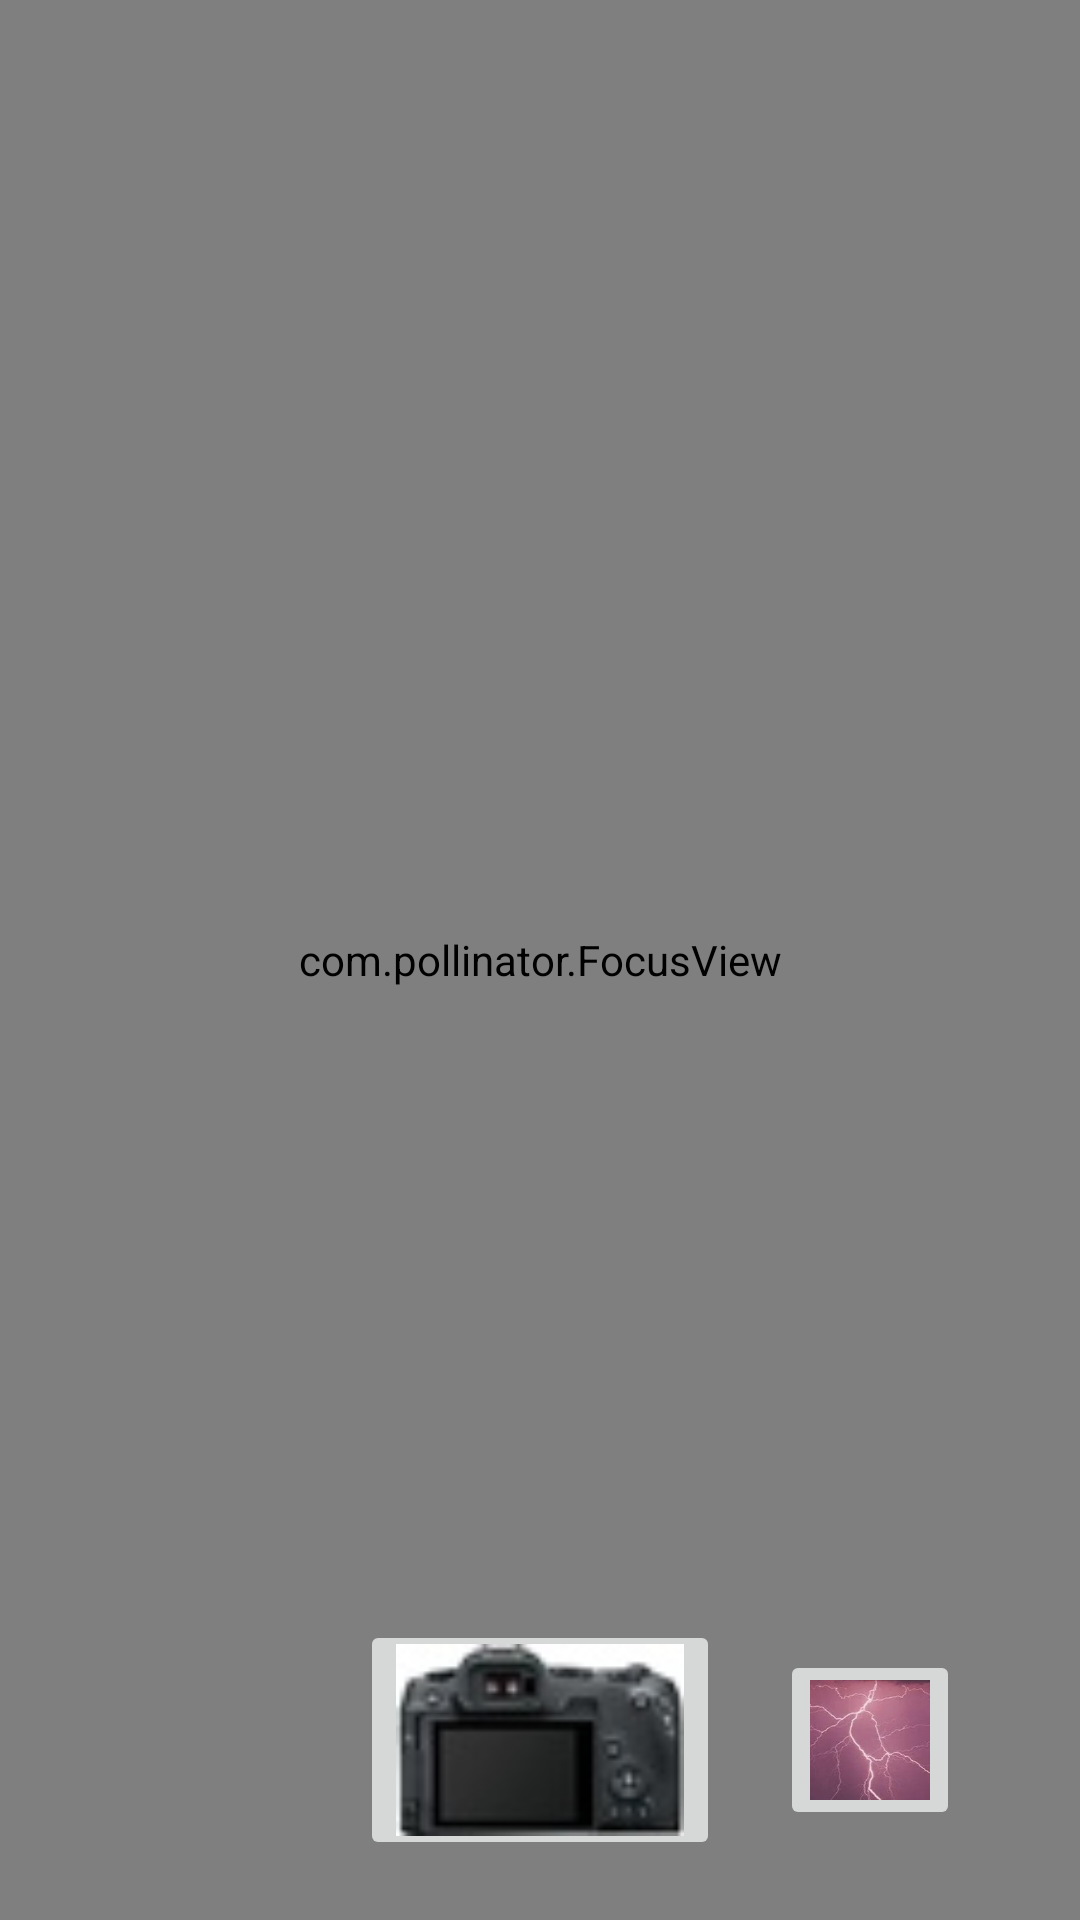

Write the Android layout XML for this screen, with the resource values it uses.
<!-- AndroidManifest.xml: application theme Theme.Pollinator -->
<!-- res/layout/activity_camera.xml -->
<?xml version="1.0" encoding="utf-8"?>
<androidx.constraintlayout.widget.ConstraintLayout
    xmlns:android="http://schemas.android.com/apk/res/android"
    xmlns:app="http://schemas.android.com/apk/res-auto"
    android:layout_width="match_parent"
    android:layout_height="match_parent">

    <androidx.camera.view.PreviewView
        android:id="@+id/viewFinder"
        android:layout_width="match_parent"
        android:layout_height="match_parent" />
    <com.pollinator.FocusView
        android:id="@+id/focusView"
        android:layout_width="0dp"
        android:layout_height="0dp"
        app:layout_constraintBottom_toBottomOf="@+id/viewFinder"
        app:layout_constraintEnd_toEndOf="@+id/viewFinder"
        app:layout_constraintStart_toStartOf="@+id/viewFinder"
        app:layout_constraintTop_toTopOf="@+id/viewFinder"/>
    <ImageButton
        android:id="@+id/image_capture_button"
        android:layout_width="120dp"
        android:layout_height="80dp"
        android:layout_marginBottom="20dp"
        android:src="@drawable/camera"
        android:scaleType="centerCrop"
        android:contentDescription="@string/take_photo"
        app:layout_constraintEnd_toEndOf="parent"
        app:layout_constraintStart_toStartOf="parent"
        app:layout_constraintBottom_toBottomOf="parent"
     />
    <ImageButton
        android:id="@+id/image_torch_button"
        android:layout_width="60dp"
        android:layout_height="60dp"
        android:layout_marginBottom="30dp"
        android:layout_marginEnd="40dp"
        android:src="@drawable/thunder"
        android:scaleType="centerCrop"
        android:contentDescription="@string/torch"
        app:layout_constraintEnd_toEndOf="parent"
        app:layout_constraintBottom_toBottomOf="parent"/>


    <androidx.constraintlayout.widget.Guideline
        android:id="@+id/vertical_center_line"
        android:layout_width="wrap_content"
        android:layout_height="wrap_content"
        android:orientation="vertical"
        app:layout_constraintGuide_percent=".50" />

</androidx.constraintlayout.widget.ConstraintLayout>
<!-- resources referenced by this layout -->
<resources>
  <!-- drawable camera: jpeg bitmap (drawable, 2040 bytes) -->
  <!-- drawable thunder: jpg bitmap (drawable, 7415 bytes) -->
  <string name="take_photo">Take Photo</string>
  <string name="torch">Torch</string>
  <style name="Theme.Pollinator" parent="Base.Theme.Pollinator" />
  <style name="Base.Theme.Pollinator" parent="Theme.Material3.DayNight.NoActionBar">
          
          
      </style>
</resources>
